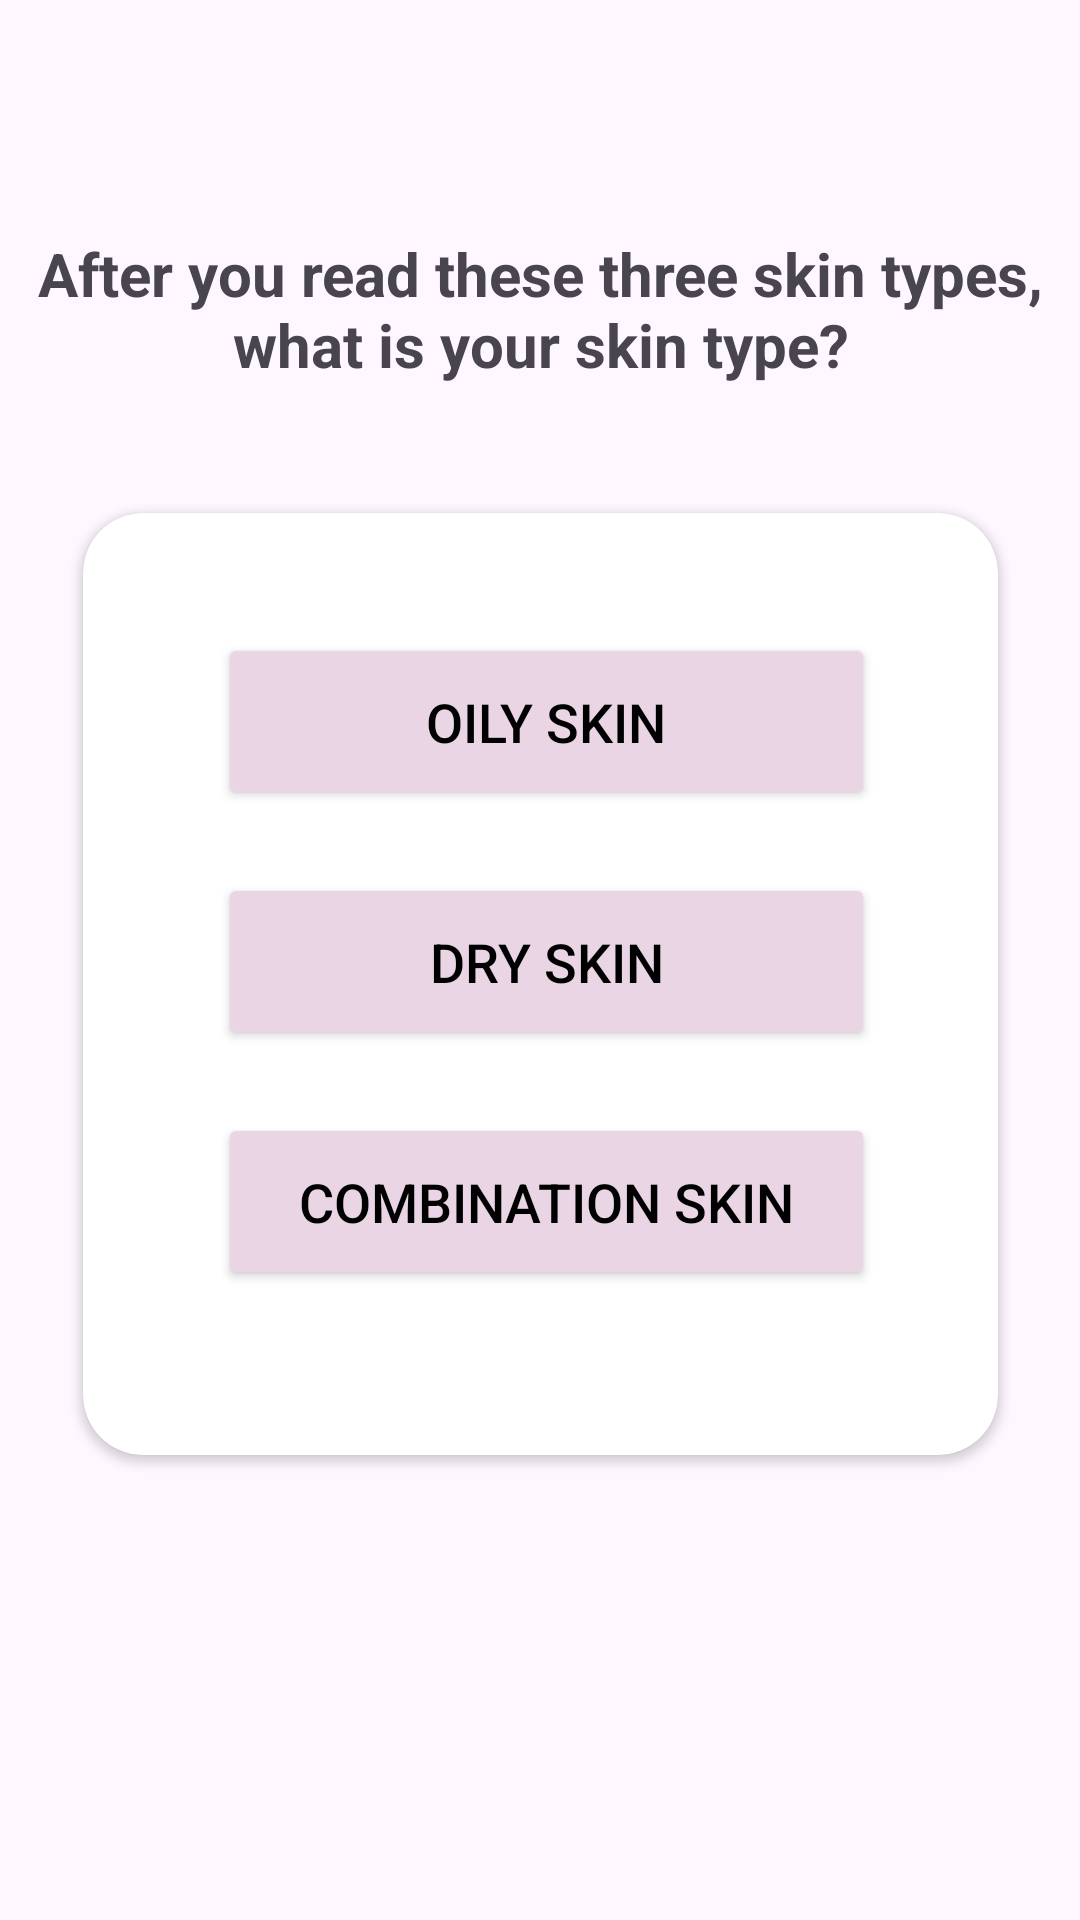

Produce the Android XML layout that renders to this screen, including the resource entries it uses.
<!-- AndroidManifest.xml: application theme Theme.GlowSync -->
<!-- res/layout/activity_main8.xml -->
<?xml version="1.0" encoding="utf-8"?>
<androidx.constraintlayout.widget.ConstraintLayout xmlns:android="http://schemas.android.com/apk/res/android"
    xmlns:app="http://schemas.android.com/apk/res-auto"
    xmlns:tools="http://schemas.android.com/tools"
    android:layout_width="match_parent"
    android:layout_height="match_parent"
    tools:context=".MainActivity8">

    <ImageView
        android:id="@+id/imageView3"
        android:layout_width="539dp"
        android:layout_height="984dp"
        app:layout_constraintBottom_toBottomOf="parent"
        app:layout_constraintEnd_toEndOf="parent"
        app:layout_constraintHorizontal_bias="1.0"
        app:layout_constraintStart_toStartOf="parent"
        app:layout_constraintTop_toTopOf="parent"
        app:layout_constraintVertical_bias="0.841"
        app:srcCompat="@drawable/question" />

    <androidx.cardview.widget.CardView
        android:id="@+id/cardView2"
        android:layout_width="305dp"
        android:layout_height="314dp"
        app:cardCornerRadius="20dp"
        app:layout_constraintBottom_toBottomOf="parent"
        app:layout_constraintEnd_toEndOf="parent"
        app:layout_constraintStart_toStartOf="parent"
        app:layout_constraintTop_toTopOf="parent"
        app:layout_constraintVertical_bias="0.525">

        <Button
            android:id="@+id/button1"
            android:layout_width="219dp"
            android:layout_height="59dp"
            android:layout_marginLeft="45dp"
            android:layout_marginTop="200dp"
            android:backgroundTint="#EAD5E5"
            android:text="Combination Skin"
            android:textColor="#000000"
            android:textSize="18sp" />

        <Button
            android:id="@+id/button2"
            android:layout_width="219dp"
            android:layout_height="59dp"
            android:layout_marginLeft="45dp"
            android:layout_marginTop="120dp"
            android:backgroundTint="#EAD5E5"
            android:text="Dry Skin"
            android:textColor="#000000"
            android:textSize="18sp" />

        <Button
            android:id="@+id/button3"
            android:layout_width="219dp"
            android:layout_height="59dp"
            android:layout_marginLeft="45dp"
            android:layout_marginTop="40dp"
            android:backgroundTint="#EAD5E5"
            android:text="Oily Skin"
            android:textColor="#000000"
            android:textSize="18sp" />
    </androidx.cardview.widget.CardView>

    <TextView
        android:id="@+id/whatname"
        android:layout_width="359dp"
        android:layout_height="61dp"
        android:text="After you read these three skin types, what is your skin type?"
        android:textAlignment="center"
        android:textSize="20sp"
        android:textStyle="bold"
        app:layout_constraintBottom_toBottomOf="parent"
        app:layout_constraintEnd_toEndOf="parent"
        app:layout_constraintStart_toStartOf="parent"
        app:layout_constraintTop_toTopOf="parent"
        app:layout_constraintVertical_bias="0.134" />

</androidx.constraintlayout.widget.ConstraintLayout>
<!-- resources referenced by this layout -->
<resources>
  <style name="Theme.GlowSync" parent="Base.Theme.GlowSync" />
  <style name="Base.Theme.GlowSync" parent="Theme.Material3.DayNight.NoActionBar">
          
          
      </style>
</resources>
